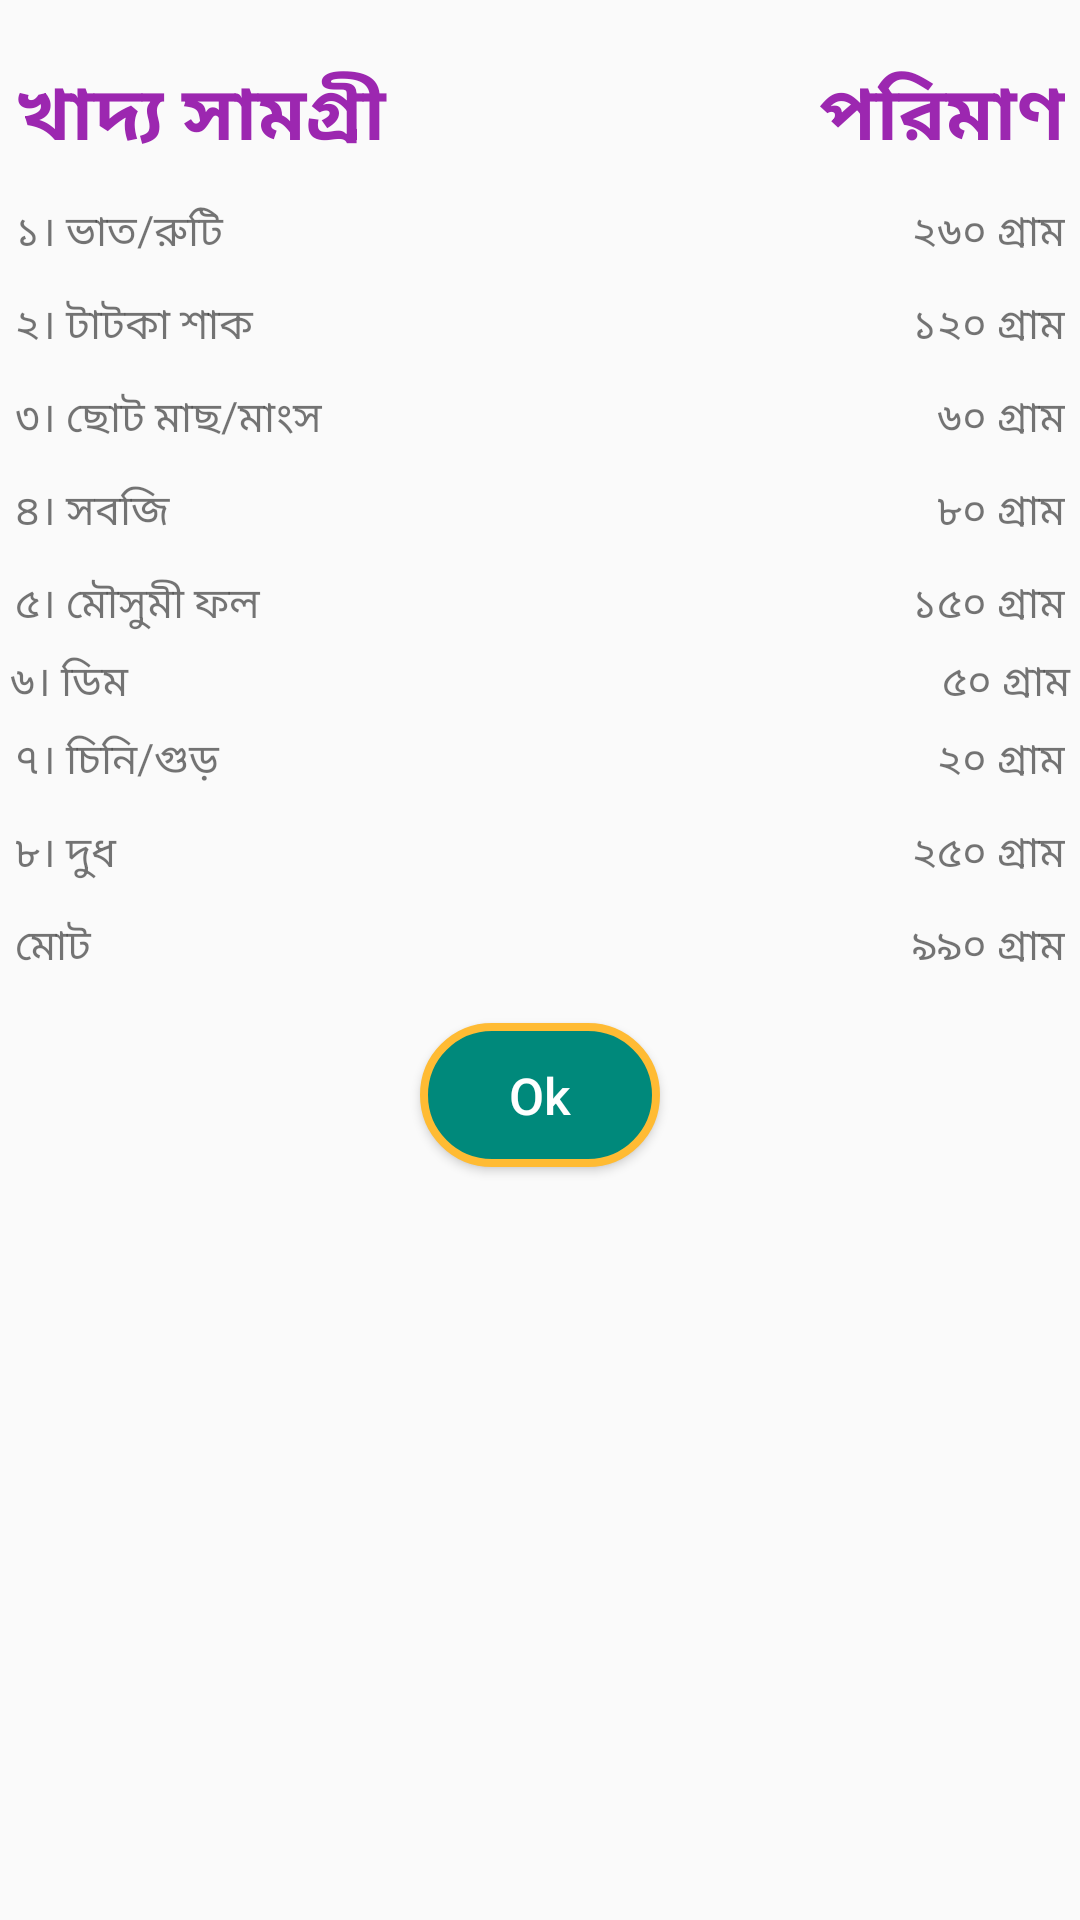

Here is an Android app screen rendered from its layout file. Give the layout XML and the strings, colors and styles it references.
<!-- AndroidManifest.xml: application theme AppTheme -->
<!-- res/layout/female_25plus_dialog.xml -->
<?xml version="1.0" encoding="utf-8"?>
<RelativeLayout xmlns:android="http://schemas.android.com/apk/res/android"
    android:layout_width="match_parent"
    android:layout_height="match_parent"
    xmlns:app="http://schemas.android.com/apk/res-auto"
    android:layout_margin="5dp">

    <RelativeLayout
        android:layout_width="wrap_content"
        android:layout_height="wrap_content">




        <TableLayout
            android:id="@+id/tableLayout"
            android:layout_width="match_parent"
            android:layout_height="wrap_content"
            android:layout_marginBottom="10dp"
            android:layout_marginLeft="0dp"
            android:layout_marginRight="0dp"
            android:layout_marginTop="10dp"
            app:layout_constraintBottom_toBottomOf="parent"
            app:layout_constraintHorizontal_bias="0.521"
            app:layout_constraintLeft_toLeftOf="parent"
            app:layout_constraintRight_toRightOf="parent"
            app:layout_constraintTop_toTopOf="parent"
            app:layout_constraintVertical_bias="0.106">

            <TableRow
                android:layout_width="match_parent"
                android:layout_height="match_parent"
                android:padding="5dp">

                <TextView
                    android:layout_width="wrap_content"
                    android:layout_height="wrap_content"
                    android:layout_weight="1"
                    android:paddingTop="5dp"
                    android:text="খাদ্য সামগ্রী"
                    android:textAlignment="textStart"
                    android:textColor="@color/colorAccent"
                    android:textSize="25dp"
                    android:textStyle="bold" />

                <TextView
                    android:layout_width="wrap_content"
                    android:layout_height="wrap_content"
                    android:layout_weight="1"
                    android:paddingTop="5dp"
                    android:text="পরিমাণ"
                    android:textAlignment="textEnd"
                    android:textColor="@color/colorAccent"
                    android:textSize="25dp"
                    android:textStyle="bold" />
            </TableRow>

            <TableRow
                android:layout_width="match_parent"
                android:layout_height="match_parent"
                android:padding="5dp">

                <TextView
                    android:layout_width="wrap_content"
                    android:layout_height="wrap_content"
                    android:layout_weight="1"
                    android:text="১। ভাত/রুটি"
                    android:textAlignment="textStart" />

                <TextView
                    android:layout_width="wrap_content"
                    android:layout_height="wrap_content"
                    android:layout_weight="1"
                    android:text="২৬০ গ্রাম"
                    android:textAlignment="textEnd" />
            </TableRow>

            <TableRow
                android:layout_width="match_parent"
                android:layout_height="match_parent"
                android:padding="5dp">

                <TextView
                    android:layout_width="wrap_content"
                    android:layout_height="wrap_content"
                    android:layout_weight="1"
                    android:text="২। টাটকা শাক"
                    android:textAlignment="textStart" />

                <TextView
                    android:layout_width="wrap_content"
                    android:layout_height="wrap_content"
                    android:layout_weight="1"
                    android:text="১২০ গ্রাম"
                    android:textAlignment="textEnd" />
            </TableRow>

            <TableRow
                android:layout_width="match_parent"
                android:layout_height="match_parent"
                android:padding="5dp">

                <TextView
                    android:layout_width="wrap_content"
                    android:layout_height="wrap_content"
                    android:layout_weight="1"
                    android:text="৩। ছোট মাছ/মাংস"
                    android:textAlignment="textStart" />

                <TextView
                    android:layout_width="wrap_content"
                    android:layout_height="wrap_content"
                    android:layout_weight="1"
                    android:text="৬০ গ্রাম"
                    android:textAlignment="textEnd" />
            </TableRow>

            <TableRow
                android:layout_width="match_parent"
                android:layout_height="match_parent"
                android:padding="5dp">

                <TextView
                    android:layout_width="wrap_content"
                    android:layout_height="wrap_content"
                    android:layout_weight="1"
                    android:text="৪। সবজি"
                    android:textAlignment="textStart" />

                <TextView
                    android:layout_width="wrap_content"
                    android:layout_height="wrap_content"
                    android:layout_weight="1"
                    android:text="৮০ গ্রাম"
                    android:textAlignment="textEnd" />
            </TableRow>

            <TableRow
                android:layout_width="match_parent"
                android:layout_height="match_parent"
                android:padding="5dp">

                <TextView
                    android:layout_width="wrap_content"
                    android:layout_height="wrap_content"
                    android:layout_weight="1"
                    android:text="৫। মৌসুমী ফল"
                    android:textAlignment="textStart" />

                <TextView
                    android:layout_width="wrap_content"
                    android:layout_height="wrap_content"
                    android:layout_weight="1"
                    android:text="১৫০ গ্রাম"
                    android:textAlignment="textEnd" />
            </TableRow>

            <TableRow
                android:layout_width="match_parent"
                android:layout_height="match_parent">

                <TextView
                    android:layout_width="wrap_content"
                    android:layout_height="wrap_content"
                    android:layout_weight="1"
                    android:text=" ৬। ডিম"
                    android:textAlignment="textStart" />

                <TextView
                    android:layout_width="wrap_content"
                    android:layout_height="wrap_content"
                    android:layout_weight="1"
                    android:text="৫০ গ্রাম "
                    android:textAlignment="textEnd" />
            </TableRow>

            <TableRow
                android:layout_width="match_parent"
                android:layout_height="match_parent"
                android:padding="5dp">

                <TextView
                    android:layout_width="wrap_content"
                    android:layout_height="wrap_content"
                    android:layout_weight="1"
                    android:text="৭। চিনি/গুড়"
                    android:textAlignment="textStart" />

                <TextView
                    android:layout_width="wrap_content"
                    android:layout_height="wrap_content"
                    android:layout_weight="1"
                    android:text="২০ গ্রাম"
                    android:textAlignment="textEnd" />
            </TableRow>

            <TableRow
                android:layout_width="match_parent"
                android:layout_height="match_parent"
                android:padding="5dp">

                <TextView

                    android:id="@+id/textView"
                    android:layout_width="wrap_content"
                    android:layout_height="wrap_content"
                    android:layout_weight="1"
                    android:text="৮। দুধ"
                    android:textAlignment="textStart" />

                <TextView
                    android:layout_width="wrap_content"
                    android:layout_height="wrap_content"
                    android:layout_weight="1"
                    android:text="২৫০ গ্রাম"
                    android:textAlignment="textEnd" />
            </TableRow>

            <TableRow
                android:layout_width="match_parent"
                android:layout_height="match_parent"
                android:padding="5dp">

                <TextView

                    android:layout_width="wrap_content"
                    android:layout_height="wrap_content"
                    android:layout_weight="1"
                    android:text="মোট"
                    android:textAlignment="textStart" />

                <TextView
                    android:layout_width="wrap_content"
                    android:layout_height="wrap_content"
                    android:layout_weight="1"
                    android:text="৯৯০ গ্রাম"
                    android:textAlignment="textEnd" />
            </TableRow>


        </TableLayout>

        <Button
            android:id="@+id/button"
            android:layout_width="80dp"
            android:layout_height="wrap_content"
            android:layout_marginLeft="8dp"
            android:layout_marginRight="8dp"
            android:layout_marginBottom="5dp"
            android:text="Ok"
            android:background="@drawable/button_bg"
            app:layout_constraintBottom_toBottomOf="parent"
            app:layout_constraintLeft_toLeftOf="parent"
            app:layout_constraintRight_toRightOf="parent"
            app:layout_constraintHorizontal_bias="0.0"
            app:layout_constraintTop_toBottomOf="@+id/tableLayout"
            app:layout_constraintVertical_bias="0.0"
            android:layout_below="@+id/tableLayout"
            android:layout_centerHorizontal="true"
            android:textAllCaps="false"
            android:textColor="@color/white"
            android:textSize="17sp"
            />


    </RelativeLayout>

</RelativeLayout>
<!-- resources referenced by this layout -->
<resources>
  <color name="colorAccent">#9C27B0</color>
  <item name="white" type="color">#FFFFFF</item>
  <!-- drawable button_bg (drawable) -->
  <?xml version="1.0" encoding="utf-8"?>
  <selector xmlns:android="http://schemas.android.com/apk/res/android">
  
      <item android:state_pressed="true"
          android:drawable="@drawable/button_selected"/>
  
      <item android:state_focused="true"
          android:drawable="@drawable/button_selected"/>
      <item android:drawable="@drawable/button_normal"/>
  
  </selector>
  <style name="AppTheme" parent="Theme.AppCompat.Light.DarkActionBar">
          
          <item name="colorPrimary">@color/colorPrimary</item>
          <item name="colorPrimaryDark">@color/colorPrimaryDark</item>
          <item name="colorAccent">@color/colorAccent</item>
      </style>
  <!-- drawable button_selected (drawable) -->
  <?xml version="1.0" encoding="utf-8"?>
  <shape xmlns:android="http://schemas.android.com/apk/res/android"
      android:shape="rectangle">
  
      <solid android:color="@color/coralblue"/>
      <stroke android:width="4dp" android:color="@color/Gold" />
      <corners android:radius="45dp" />
  
  </shape>
  <!-- drawable button_normal (drawable) -->
  <?xml version="1.0" encoding="utf-8"?>
  <shape xmlns:android="http://schemas.android.com/apk/res/android"
      android:shape="rectangle">
  
      <solid android:color="@color/tealgreen"/>
      <stroke android:width="2.5dp" android:color="@color/orange" />
      <corners android:radius="45dp" />
  
  </shape>
  <color name="colorPrimary">#81c784</color>
  <color name="colorPrimaryDark">#519657</color>
  <color name="coralblue">#637d96</color>
  <item name="Gold" type="color">#FFD700</item>
  <color name="tealgreen">#00897b</color>
  <item name="orange" type="color">#FFFFBB33</item>
</resources>
